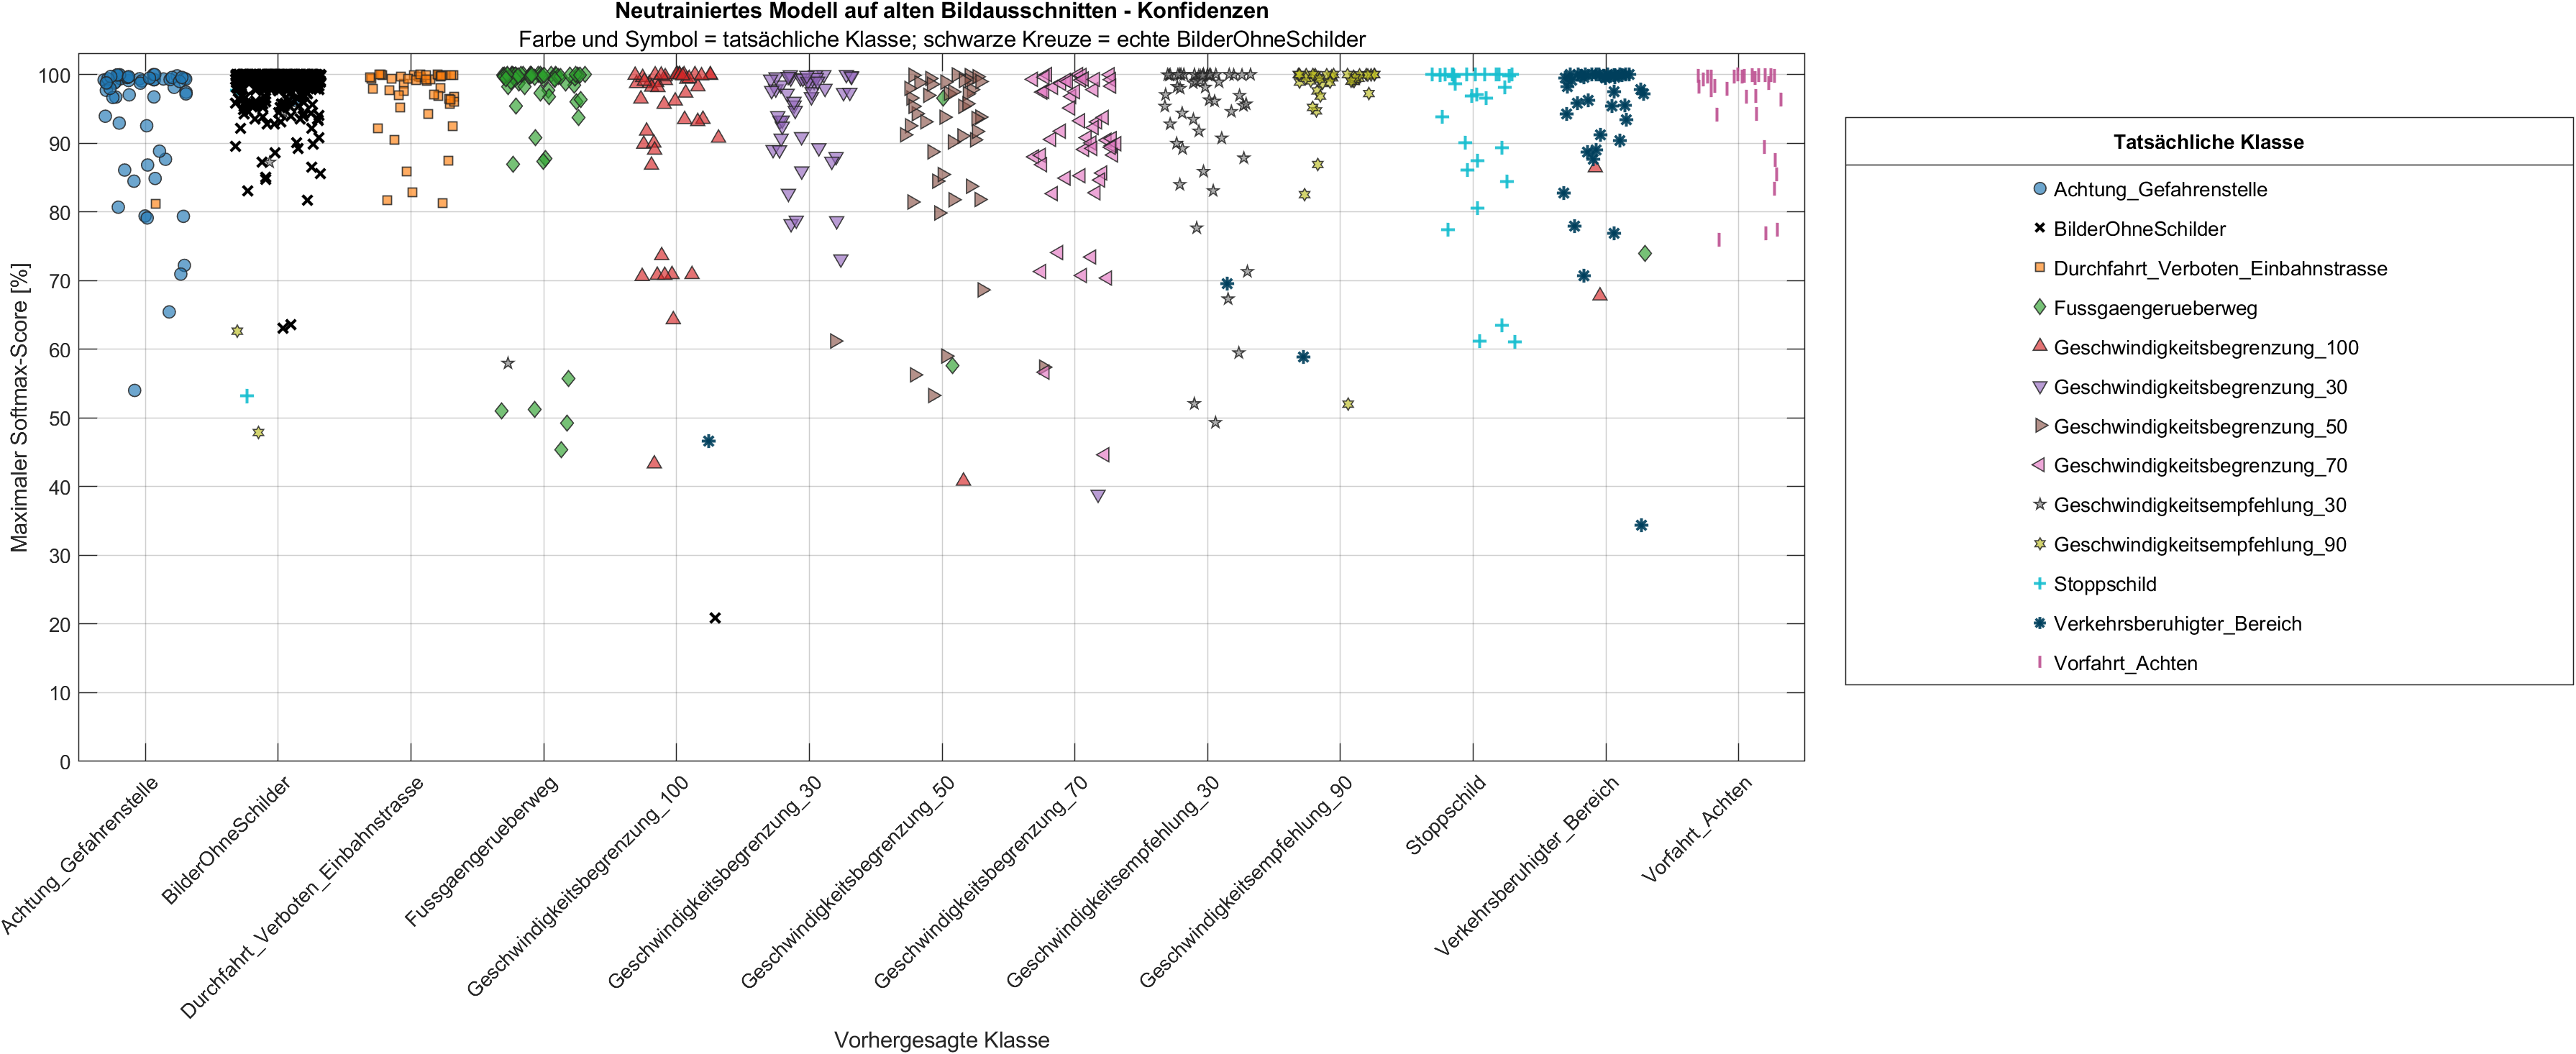

Data behind this chart, as committed beside it:
Datei; TatsaechlicheKlasse; VorhergesagteKlasse; KonfidenzProzent; ZweitbesteKlasse; ZweitbesterScoreProzent; AbstandProzentpunkte; ScoreOhneSchildProzent; Richtig; IstHintergrund
C:\Users\nicoh\OneDrive\Desktop\Matlabco…; Achtung_Gefahrenstelle; Achtung_Gefahrenstelle; 54.01; BilderOhneSchilder; 26.42; 27.58; 26.42; 1; 0
C:\Users\nicoh\OneDrive\Desktop\Matlabco…; Achtung_Gefahrenstelle; Achtung_Gefahrenstelle; 72.21; Geschwindigkeitsbegrenzung_50; 8.285; 63.93; 7.608; 1; 0
C:\Users\nicoh\OneDrive\Desktop\Matlabco…; Achtung_Gefahrenstelle; Achtung_Gefahrenstelle; 87.66; Durchfahrt_Verboten_Einbahnstrasse; 5.191; 82.47; 0.3154; 1; 0
C:\Users\nicoh\OneDrive\Desktop\Matlabco…; Achtung_Gefahrenstelle; Achtung_Gefahrenstelle; 99.22; Durchfahrt_Verboten_Einbahnstrasse; 0.3552; 98.87; 2.53117793391766e-06; 1; 0
C:\Users\nicoh\OneDrive\Desktop\Matlabco…; Achtung_Gefahrenstelle; Achtung_Gefahrenstelle; 98.98; Geschwindigkeitsbegrenzung_50; 0.3704; 98.61; 0.0003855; 1; 0
C:\Users\nicoh\OneDrive\Desktop\Matlabco…; Achtung_Gefahrenstelle; Achtung_Gefahrenstelle; 96.72; Geschwindigkeitsbegrenzung_70; 1.803; 94.91; 0.00789; 1; 0
C:\Users\nicoh\OneDrive\Desktop\Matlabco…; Achtung_Gefahrenstelle; Achtung_Gefahrenstelle; 98.68; Durchfahrt_Verboten_Einbahnstrasse; 0.49; 98.19; 1.10518378448887e-05; 1; 0
C:\Users\nicoh\OneDrive\Desktop\Matlabco…; Achtung_Gefahrenstelle; Achtung_Gefahrenstelle; 99.81; Durchfahrt_Verboten_Einbahnstrasse; 0.0567; 99.75; 3.4412863669786e-06; 1; 0
C:\Users\nicoh\OneDrive\Desktop\Matlabco…; Achtung_Gefahrenstelle; Achtung_Gefahrenstelle; 99.27; Durchfahrt_Verboten_Einbahnstrasse; 0.3262; 98.94; 1.77930239431134e-06; 1; 0
C:\Users\nicoh\OneDrive\Desktop\Matlabco…; Achtung_Gefahrenstelle; Achtung_Gefahrenstelle; 99.35; Durchfahrt_Verboten_Einbahnstrasse; 0.3893; 98.97; 3.95464683222713e-07; 1; 0
C:\Users\nicoh\OneDrive\Desktop\Matlabco…; Achtung_Gefahrenstelle; Achtung_Gefahrenstelle; 99.21; Geschwindigkeitsbegrenzung_50; 0.2293; 98.98; 0.0003006; 1; 0
C:\Users\nicoh\OneDrive\Desktop\Matlabco…; Achtung_Gefahrenstelle; Achtung_Gefahrenstelle; 97.44; Geschwindigkeitsbegrenzung_70; 0.6177; 96.82; 0.009914; 1; 0
C:\Users\nicoh\OneDrive\Desktop\Matlabco…; Achtung_Gefahrenstelle; Achtung_Gefahrenstelle; 98.13; Geschwindigkeitsbegrenzung_50; 0.4565; 97.68; 0.0002954; 1; 0
C:\Users\nicoh\OneDrive\Desktop\Matlabco…; Achtung_Gefahrenstelle; Achtung_Gefahrenstelle; 99.4; Durchfahrt_Verboten_Einbahnstrasse; 0.2631; 99.14; 2.00392751281697e-06; 1; 0
C:\Users\nicoh\OneDrive\Desktop\Matlabco…; Achtung_Gefahrenstelle; Achtung_Gefahrenstelle; 99.9; Durchfahrt_Verboten_Einbahnstrasse; 0.04654; 99.86; 8.60430060534156e-08; 1; 0
C:\Users\nicoh\OneDrive\Desktop\Matlabco…; Achtung_Gefahrenstelle; Achtung_Gefahrenstelle; 99.86; Durchfahrt_Verboten_Einbahnstrasse; 0.04673; 99.81; 2.90529840185627e-06; 1; 0
C:\Users\nicoh\OneDrive\Desktop\Matlabco…; Achtung_Gefahrenstelle; Achtung_Gefahrenstelle; 99.13; Durchfahrt_Verboten_Einbahnstrasse; 0.8108; 98.32; 8.3375933934704e-08; 1; 0
C:\Users\nicoh\OneDrive\Desktop\Matlabco…; Achtung_Gefahrenstelle; Achtung_Gefahrenstelle; 86.83; BilderOhneSchilder; 4.63; 82.2; 4.63; 1; 0
C:\Users\nicoh\OneDrive\Desktop\Matlabco…; Achtung_Gefahrenstelle; Achtung_Gefahrenstelle; 99.38; Geschwindigkeitsbegrenzung_70; 0.5615; 98.82; 5.70066696070626e-06; 1; 0
C:\Users\nicoh\OneDrive\Desktop\Matlabco…; Achtung_Gefahrenstelle; Achtung_Gefahrenstelle; 99.6; Geschwindigkeitsbegrenzung_50; 0.2168; 99.39; 0.0105; 1; 0
C:\Users\nicoh\OneDrive\Desktop\Matlabco…; Achtung_Gefahrenstelle; Achtung_Gefahrenstelle; 84.87; Geschwindigkeitsbegrenzung_70; 4.781; 80.09; 0.019; 1; 0
C:\Users\nicoh\OneDrive\Desktop\Matlabco…; Achtung_Gefahrenstelle; Achtung_Gefahrenstelle; 98.75; Geschwindigkeitsbegrenzung_70; 1.151; 97.6; 1.17436584901043e-05; 1; 0
C:\Users\nicoh\OneDrive\Desktop\Matlabco…; Achtung_Gefahrenstelle; Achtung_Gefahrenstelle; 99.56; Geschwindigkeitsbegrenzung_50; 0.2411; 99.32; 0.01024; 1; 0
C:\Users\nicoh\OneDrive\Desktop\Matlabco…; Achtung_Gefahrenstelle; Achtung_Gefahrenstelle; 84.47; Durchfahrt_Verboten_Einbahnstrasse; 4.12; 80.35; 0.1447; 1; 0
C:\Users\nicoh\OneDrive\Desktop\Matlabco…; Achtung_Gefahrenstelle; Achtung_Gefahrenstelle; 99.06; Geschwindigkeitsbegrenzung_70; 0.8564; 98.2; 1.05991702525898e-05; 1; 0
C:\Users\nicoh\OneDrive\Desktop\Matlabco…; Achtung_Gefahrenstelle; Achtung_Gefahrenstelle; 99.27; Geschwindigkeitsbegrenzung_50; 0.4794; 98.79; 0.01665; 1; 0
C:\Users\nicoh\OneDrive\Desktop\Matlabco…; Achtung_Gefahrenstelle; Achtung_Gefahrenstelle; 99.97; Fussgaengerueberweg; 0.03039; 99.94; 3.14712069338779e-11; 1; 0
C:\Users\nicoh\OneDrive\Desktop\Matlabco…; Achtung_Gefahrenstelle; Achtung_Gefahrenstelle; 92.54; Geschwindigkeitsbegrenzung_50; 7.398; 85.14; 1.05757763435577e-05; 1; 0
C:\Users\nicoh\OneDrive\Desktop\Matlabco…; Achtung_Gefahrenstelle; Achtung_Gefahrenstelle; 99.99; Fussgaengerueberweg; 0.007338; 99.98; 3.44848898514629e-12; 1; 0
C:\Users\nicoh\OneDrive\Desktop\Matlabco…; Achtung_Gefahrenstelle; Achtung_Gefahrenstelle; 97.7; Geschwindigkeitsbegrenzung_70; 1.502; 96.2; 6.18011654296424e-05; 1; 0
C:\Users\nicoh\OneDrive\Desktop\Matlabco…; Achtung_Gefahrenstelle; Achtung_Gefahrenstelle; 99.99; Fussgaengerueberweg; 0.006109; 99.99; 3.1405291507549e-12; 1; 0
C:\Users\nicoh\OneDrive\Desktop\Matlabco…; Achtung_Gefahrenstelle; Achtung_Gefahrenstelle; 99.95; Geschwindigkeitsbegrenzung_70; 0.034; 99.92; 2.95097307700942e-08; 1; 0
C:\Users\nicoh\OneDrive\Desktop\Matlabco…; Achtung_Gefahrenstelle; Achtung_Gefahrenstelle; 99.37; Vorfahrt_Achten; 0.2521; 99.12; 2.53714972586749e-05; 1; 0
C:\Users\nicoh\OneDrive\Desktop\Matlabco…; Achtung_Gefahrenstelle; Achtung_Gefahrenstelle; 99.44; Geschwindigkeitsbegrenzung_30; 0.5416; 98.9; 1.60464523613069e-09; 1; 0
C:\Users\nicoh\OneDrive\Desktop\Matlabco…; Achtung_Gefahrenstelle; Achtung_Gefahrenstelle; 99.33; Geschwindigkeitsbegrenzung_30; 0.6423; 98.69; 2.32878195893793e-09; 1; 0
C:\Users\nicoh\OneDrive\Desktop\Matlabco…; Achtung_Gefahrenstelle; Achtung_Gefahrenstelle; 99.58; Geschwindigkeitsbegrenzung_30; 0.3998; 99.18; 2.79952779708159e-09; 1; 0
C:\Users\nicoh\OneDrive\Desktop\Matlabco…; Achtung_Gefahrenstelle; Achtung_Gefahrenstelle; 99.69; Geschwindigkeitsbegrenzung_30; 0.296; 99.39; 1.94569135109068e-09; 1; 0
C:\Users\nicoh\OneDrive\Desktop\Matlabco…; Achtung_Gefahrenstelle; Achtung_Gefahrenstelle; 99.72; Geschwindigkeitsbegrenzung_30; 0.2609; 99.46; 3.00064764702235e-09; 1; 0
C:\Users\nicoh\OneDrive\Desktop\Matlabco…; Achtung_Gefahrenstelle; BilderOhneSchilder; 96.25; Geschwindigkeitsbegrenzung_30; 2.767; 93.49; 96.25; 0; 0
C:\Users\nicoh\OneDrive\Desktop\Matlabco…; Achtung_Gefahrenstelle; Achtung_Gefahrenstelle; 98.74; Geschwindigkeitsbegrenzung_100; 0.7869; 97.95; 0.001818; 1; 0
C:\Users\nicoh\OneDrive\Desktop\Matlabco…; Achtung_Gefahrenstelle; Achtung_Gefahrenstelle; 96.66; Geschwindigkeitsbegrenzung_30; 2.106; 94.56; 0.0006952; 1; 0
C:\Users\nicoh\OneDrive\Desktop\Matlabco…; Achtung_Gefahrenstelle; Achtung_Gefahrenstelle; 79.41; Stoppschild; 11.72; 67.68; 1.722; 1; 0
C:\Users\nicoh\OneDrive\Desktop\Matlabco…; Achtung_Gefahrenstelle; Achtung_Gefahrenstelle; 93.93; Geschwindigkeitsbegrenzung_30; 3.656; 90.27; 0.03085; 1; 0
C:\Users\nicoh\OneDrive\Desktop\Matlabco…; Achtung_Gefahrenstelle; Achtung_Gefahrenstelle; 70.95; Durchfahrt_Verboten_Einbahnstrasse; 11.69; 59.26; 2.142; 1; 0
C:\Users\nicoh\OneDrive\Desktop\Matlabco…; Achtung_Gefahrenstelle; Achtung_Gefahrenstelle; 86.09; Durchfahrt_Verboten_Einbahnstrasse; 5.407; 80.68; 0.1415; 1; 0
C:\Users\nicoh\OneDrive\Desktop\Matlabco…; Achtung_Gefahrenstelle; Achtung_Gefahrenstelle; 88.84; Vorfahrt_Achten; 6.082; 82.76; 0.006714; 1; 0
C:\Users\nicoh\OneDrive\Desktop\Matlabco…; Achtung_Gefahrenstelle; Achtung_Gefahrenstelle; 97.04; Geschwindigkeitsbegrenzung_50; 1.936; 95.1; 1.20997412977886e-05; 1; 0
C:\Users\nicoh\OneDrive\Desktop\Matlabco…; Achtung_Gefahrenstelle; Achtung_Gefahrenstelle; 79.12; Geschwindigkeitsempfehlung_30; 5.153; 73.96; 4.698; 1; 0
C:\Users\nicoh\OneDrive\Desktop\Matlabco…; Achtung_Gefahrenstelle; Achtung_Gefahrenstelle; 99.48; Vorfahrt_Achten; 0.2596; 99.22; 0.05958; 1; 0
C:\Users\nicoh\OneDrive\Desktop\Matlabco…; Achtung_Gefahrenstelle; Achtung_Gefahrenstelle; 80.68; Durchfahrt_Verboten_Einbahnstrasse; 4.697; 75.99; 3.381; 1; 0
C:\Users\nicoh\OneDrive\Desktop\Matlabco…; Achtung_Gefahrenstelle; Achtung_Gefahrenstelle; 97.18; Durchfahrt_Verboten_Einbahnstrasse; 1.786; 95.39; 0.1196; 1; 0
C:\Users\nicoh\OneDrive\Desktop\Matlabco…; Achtung_Gefahrenstelle; Achtung_Gefahrenstelle; 65.44; Durchfahrt_Verboten_Einbahnstrasse; 16.4; 49.04; 0.002989; 1; 0
C:\Users\nicoh\OneDrive\Desktop\Matlabco…; Achtung_Gefahrenstelle; Achtung_Gefahrenstelle; 79.36; Geschwindigkeitsempfehlung_30; 5.476; 73.88; 4.229; 1; 0
C:\Users\nicoh\OneDrive\Desktop\Matlabco…; Achtung_Gefahrenstelle; Achtung_Gefahrenstelle; 98.99; Vorfahrt_Achten; 0.4279; 98.57; 0.09808; 1; 0
C:\Users\nicoh\OneDrive\Desktop\Matlabco…; Achtung_Gefahrenstelle; Achtung_Gefahrenstelle; 96.74; Stoppschild; 1.012; 95.73; 0.6894; 1; 0
C:\Users\nicoh\OneDrive\Desktop\Matlabco…; Achtung_Gefahrenstelle; Achtung_Gefahrenstelle; 99.58; Durchfahrt_Verboten_Einbahnstrasse; 0.1851; 99.39; 0.03625; 1; 0
C:\Users\nicoh\OneDrive\Desktop\Matlabco…; Achtung_Gefahrenstelle; Achtung_Gefahrenstelle; 97.98; Stoppschild; 0.5016; 97.48; 0.4613; 1; 0
C:\Users\nicoh\OneDrive\Desktop\Matlabco…; Achtung_Gefahrenstelle; Achtung_Gefahrenstelle; 92.93; Vorfahrt_Achten; 3.528; 89.4; 1.232; 1; 0
C:\Users\nicoh\OneDrive\Desktop\Matlabco…; Achtung_Gefahrenstelle; Achtung_Gefahrenstelle; 98.78; Durchfahrt_Verboten_Einbahnstrasse; 1.07; 97.71; 2.80820387388303e-05; 1; 0
C:\Users\nicoh\OneDrive\Desktop\Matlabco…; BilderOhneSchilder; BilderOhneSchilder; 99.71; Geschwindigkeitsbegrenzung_50; 0.0618; 99.65; 99.71; 1; 1
... 960 more rows
